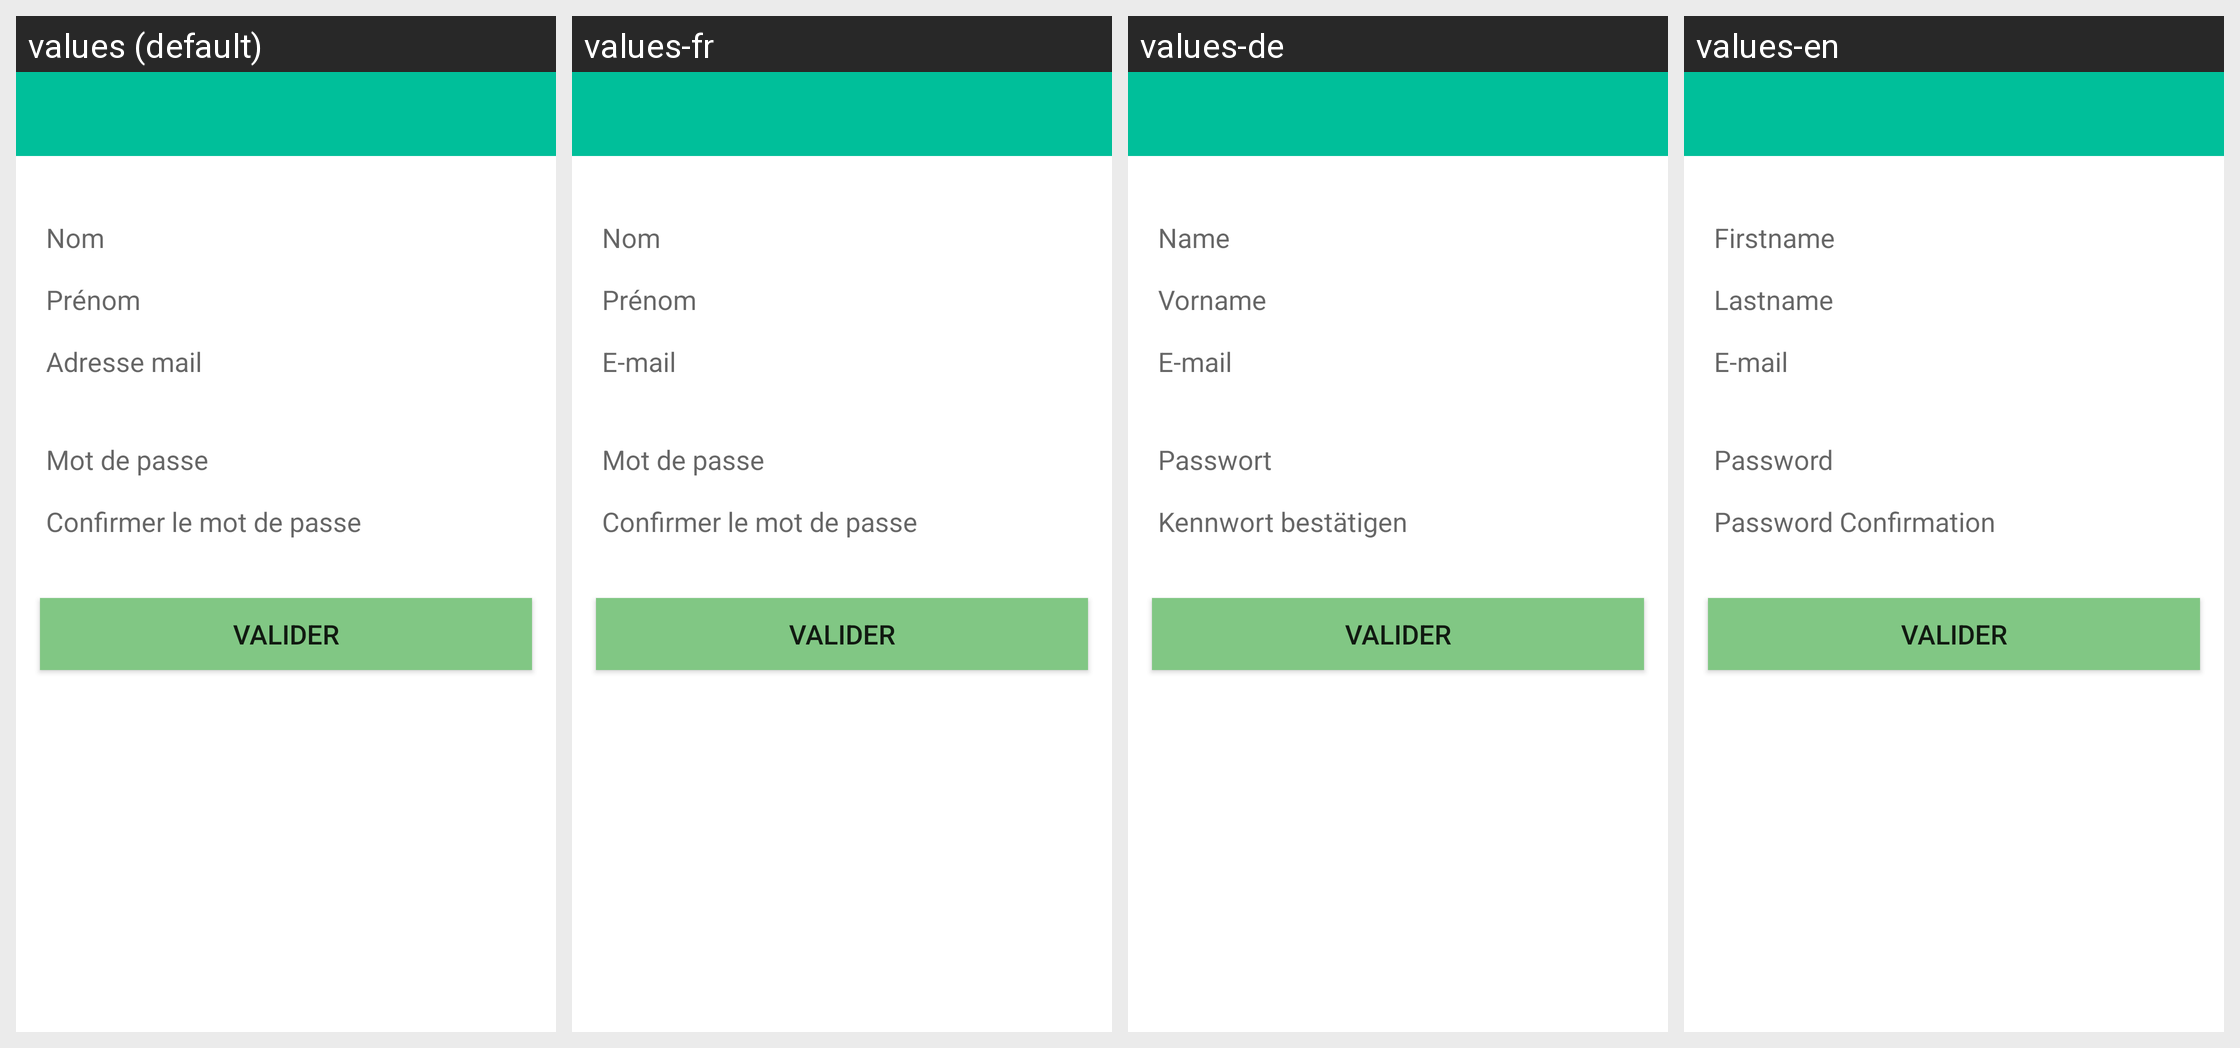

For this localized Android screen grid, give each drawn string resource with its value in every locale shown.
Android screen res/layout/activity_register.xml rendered under 4 locales, left to right: values (default), values-fr, values-de, values-en. Device: Nexus 5 (rendered at 1080×1920; each locale shown at half size, 540×960, under a caption strip naming it); theme AppTheme.
Strings drawn on this screen, with the default value and each locale's value (text and hints the layout hard-codes, and strings that could not be matched under every locale, appear in the picture but are not listed):

nom
  values: Nom
  values-fr: Nom
  values-de: Name
  values-en: Firstname

pr_nom
  values: Prénom
  values-fr: Prénom
  values-de: Vorname
  values-en: Lastname

adresse_mail
  values: Adresse mail
  values-fr: E-mail
  values-de: E-mail
  values-en: E-mail

mot_de_passe
  values: Mot de passe
  values-fr: Mot de passe
  values-de: Passwort
  values-en: Password

confirmer_le_mot_de_passe
  values: Confirmer le mot de passe
  values-fr: Confirmer le mot de passe
  values-de: Kennwort bestätigen
  values-en: Password Confirmation
